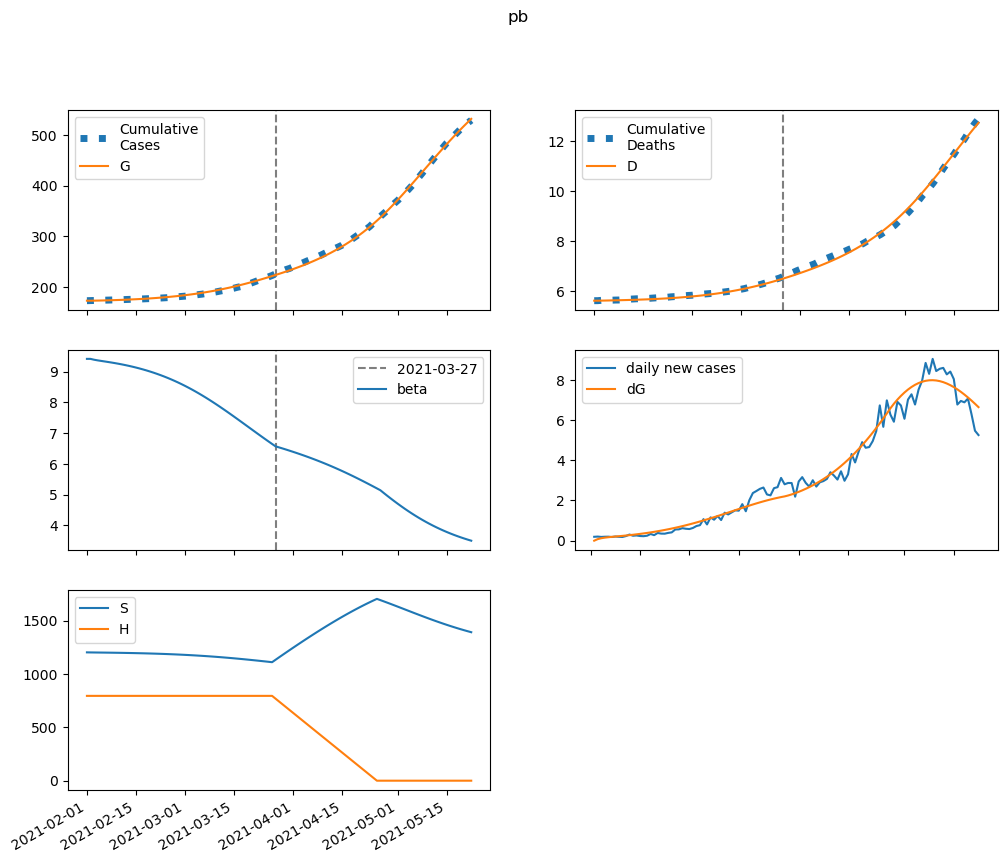

Source data for this figure (header and first rows):
series, 2021-02-01, 2021-02-02, 2021-02-03, 2021-02-04, 2021-02-05, 2021-02-06, 2021-02-07, 2021-02-08, 2021-02-09, 2021-02-10, 2021-02-11, 2021-02-12, 2021-02-13, 2021-02-14, 2021-02-15, 2021-02-16, 2021-02-17, 2021-02-18, 2021-02-19, 2021-02-20, 2021-02-21, 2021-02-22, 2021-02-23
S, 1202513, 1201908, 1201440, 1201027, 1200629, 1200225, 1199803, 1199357, 1198882, 1198375, 1197833, 1197253, 1196634, 1195972, 1195266, 1194512, 1193708, 1192852, 1191940, 1190970, 1189938, 1188843, 1187681
E, 0.0, 604.7, 952.4, 1175, 1338, 1474, 1601, 1727, 1857, 1993, 2136, 2288, 2450, 2622, 2804, 2997, 3201, 3418, 3646, 3887, 4141, 4408, 4689
I, 954.3, 730.4, 636.9, 610.2, 618.4, 645.7, 684.1, 729.9, 781.2, 837.2, 897.5, 962.2, 1031, 1105, 1184, 1267, 1356, 1450, 1551, 1657, 1769, 1887, 2013
A, 526.6, 421.4, 380.2, 372, 381.3, 400.2, 425.1, 454.1, 486.2, 521.1, 558.7, 599.1, 642.2, 688.1, 737.2, 789.3, 844.8, 903.7, 966.3, 1033, 1103, 1177, 1255
IH, 0.0, 65.62, 87.64, 93.77, 95.43, 96.95, 99.68, 103.9, 109.4, 116.1, 123.8, 132.3, 141.6, 151.7, 162.5, 174.1, 186.4, 199.5, 213.5, 228.4, 244.2, 260.9, 278.5
IN, 158.3, 290.2, 362.9, 408, 441.1, 470, 498.6, 528.9, 561.6, 597.4, 636.6, 679.1, 725.4, 775.3, 829.2, 887.1, 949.2, 1016, 1087, 1162, 1243, 1329, 1420
D, 5615, 5615, 5617, 5620, 5623, 5626, 5630, 5633, 5637, 5640, 5644, 5648, 5653, 5657, 5662, 5668, 5674, 5680, 5687, 5694, 5701, 5710, 5718
R, 0.0, 131.6, 290.3, 461.5, 641.1, 828.8, 1026, 1233, 1453, 1688, 1938, 2205, 2490, 2796, 3123, 3473, 3848, 4249, 4678, 5137, 5628, 6152, 6713
G, 173276, 173276, 173354, 173477, 173628, 173800, 173990, 174197, 174419, 174659, 174915, 175191, 175486, 175801, 176139, 176501, 176887, 177300, 177740, 178210, 178711, 179245, 179813
H, 794808, 794808, 794808, 794808, 794808, 794808, 794808, 794808, 794808, 794808, 794808, 794808, 794808, 794808, 794808, 794808, 794808, 794808, 794808, 794808, 794808, 794808, 794808
beta, 9.42, 9.42, 9.393, 9.373, 9.355, 9.337, 9.32, 9.301, 9.282, 9.262, 9.24, 9.217, 9.192, 9.166, 9.138, 9.109, 9.078, 9.045, 9.01, 8.973, 8.934, 8.893, 8.85
